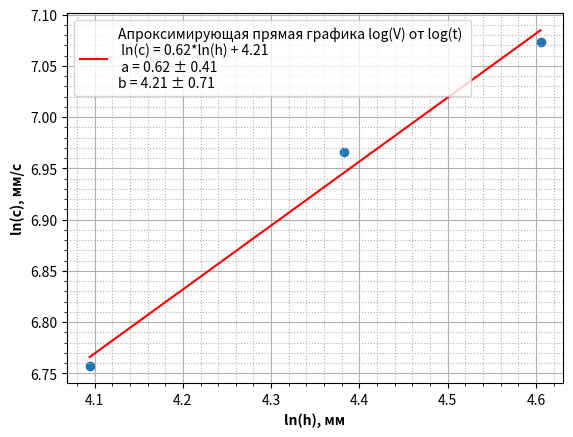

The script that saved this image:
import numpy as np
import matplotlib.pyplot as plt

deep = np.log(np.array([60, 80, 100]))
speed = np.log(np.array([860, 1060, 1180]))

sr_znach_kv_deep = sum(deep**2)/5
sr_znach_deep_kv = (sum(deep)/5)**2
sr_znach_kv_speed = sum(speed**2)/5
sr_znach_speed_kv = (sum(speed)/5)**2

coefs = np.polyfit(deep, speed, 1)#создаем коэффициенты
func = np.poly1d(coefs)#создает функцию по этим коэффициентам
print("Коэффициенты:", func)
sigma_b = (1/(5**0.5))*(((sr_znach_kv_speed - sr_znach_speed_kv)/(sr_znach_kv_deep - sr_znach_deep_kv))**0.5)
sigma_a = sigma_b*((sr_znach_kv_speed - sr_znach_speed_kv)**0.5) -2
print("Погрешности", sigma_a, sigma_b)

plt.scatter(deep, speed)
plt.plot(deep, func(deep), label = "Апроксимирующая прямая графика log(V) от log(t) \n "
                                   "ln(c) = 0.62*ln(h) + 4.21 \n "
                                   "a = 0.62 \u00B1 0.41\n"
                                   "b = 4.21 \u00B1 0.71", color = "red")#вбить значения погрешностей
plt.minorticks_on()

plt.grid(which='major')
plt.grid(which='minor', linestyle=':')

plt.xlabel('ln(h), мм', fontsize=10, fontweight='bold')
plt.ylabel('ln(c), мм/c', fontsize=10, fontweight='bold')

plt.legend()
plt.show()
